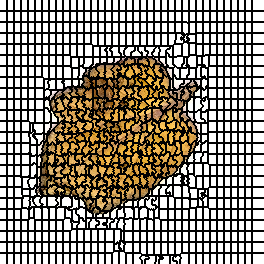

Source data for this figure (header and first rows):
0, 0, 0, 0, 0, 0, 0, 1, 1, 1, 1, 1, 1, 1, 2, 2, 2, 2, 2, 2, 2, 3, 3, 3
0, 0, 0, 0, 0, 0, 0, 1, 1, 1, 1, 1, 1, 1, 2, 2, 2, 2, 2, 2, 2, 3, 3, 3
0, 0, 0, 0, 0, 0, 0, 1, 1, 1, 1, 1, 1, 1, 2, 2, 2, 2, 2, 2, 2, 3, 3, 3
0, 0, 0, 0, 0, 0, 0, 1, 1, 1, 1, 1, 1, 1, 2, 2, 2, 2, 2, 2, 2, 3, 3, 3
0, 0, 0, 0, 0, 0, 0, 1, 1, 1, 1, 1, 1, 1, 2, 2, 2, 2, 2, 2, 2, 3, 3, 3
0, 0, 0, 0, 0, 0, 0, 1, 1, 1, 1, 1, 1, 1, 2, 2, 2, 2, 2, 2, 2, 3, 3, 3
0, 0, 0, 0, 0, 0, 0, 1, 1, 1, 1, 1, 1, 1, 2, 2, 2, 2, 2, 2, 2, 3, 3, 3
0, 0, 0, 0, 0, 0, 0, 1, 1, 1, 1, 1, 1, 1, 2, 2, 2, 2, 2, 2, 2, 3, 3, 3
0, 0, 0, 0, 0, 0, 0, 1, 1, 1, 1, 1, 1, 1, 2, 2, 2, 2, 2, 2, 2, 3, 3, 3
0, 0, 0, 0, 0, 0, 0, 1, 1, 1, 1, 1, 1, 1, 2, 2, 2, 2, 2, 2, 2, 3, 3, 3
0, 0, 0, 0, 0, 0, 0, 1, 1, 1, 1, 1, 1, 1, 2, 2, 2, 2, 2, 2, 2, 3, 3, 3
37, 37, 37, 37, 37, 37, 37, 38, 38, 38, 38, 38, 38, 38, 39, 39, 39, 39, 39, 39, 39, 40, 40, 40
37, 37, 37, 37, 37, 37, 37, 38, 38, 38, 38, 38, 38, 38, 39, 39, 39, 39, 39, 39, 39, 40, 40, 40
37, 37, 37, 37, 37, 37, 37, 38, 38, 38, 38, 38, 38, 38, 39, 39, 39, 39, 39, 39, 39, 40, 40, 40
37, 37, 37, 37, 37, 37, 37, 38, 38, 38, 38, 38, 38, 38, 39, 39, 39, 39, 39, 39, 39, 40, 40, 40
37, 37, 37, 37, 37, 37, 37, 38, 38, 38, 38, 38, 38, 38, 39, 39, 39, 39, 39, 39, 39, 40, 40, 40
37, 37, 37, 37, 37, 37, 37, 38, 38, 38, 38, 38, 38, 38, 39, 39, 39, 39, 39, 39, 39, 40, 40, 40
37, 37, 37, 37, 37, 37, 37, 38, 38, 38, 38, 38, 38, 38, 39, 39, 39, 39, 39, 39, 39, 40, 40, 40
37, 37, 37, 37, 37, 37, 37, 38, 38, 38, 38, 38, 38, 38, 39, 39, 39, 39, 39, 39, 39, 40, 40, 40
37, 37, 37, 37, 37, 37, 37, 38, 38, 38, 38, 38, 38, 38, 39, 39, 39, 39, 39, 39, 39, 40, 40, 40
37, 37, 37, 37, 37, 37, 37, 38, 38, 38, 38, 38, 38, 38, 39, 39, 39, 39, 39, 39, 39, 40, 40, 40
37, 37, 37, 37, 37, 37, 37, 38, 38, 38, 38, 38, 38, 38, 39, 39, 39, 39, 39, 39, 39, 40, 40, 40
74, 74, 74, 74, 74, 74, 74, 75, 75, 75, 75, 75, 75, 75, 76, 76, 76, 76, 76, 76, 76, 77, 77, 77
74, 74, 74, 74, 74, 74, 74, 75, 75, 75, 75, 75, 75, 75, 76, 76, 76, 76, 76, 76, 76, 77, 77, 77
74, 74, 74, 74, 74, 74, 74, 75, 75, 75, 75, 75, 75, 75, 76, 76, 76, 76, 76, 76, 76, 77, 77, 77
74, 74, 74, 74, 74, 74, 74, 75, 75, 75, 75, 75, 75, 75, 76, 76, 76, 76, 76, 76, 76, 77, 77, 77
74, 74, 74, 74, 74, 74, 74, 75, 75, 75, 75, 75, 75, 75, 76, 76, 76, 76, 76, 76, 76, 77, 77, 77
74, 74, 74, 74, 74, 74, 74, 75, 75, 75, 75, 75, 75, 75, 76, 76, 76, 76, 76, 76, 76, 77, 77, 77
74, 74, 74, 74, 74, 74, 74, 75, 75, 75, 75, 75, 75, 75, 76, 76, 76, 76, 76, 76, 76, 77, 77, 77
74, 74, 74, 74, 74, 74, 74, 75, 75, 75, 75, 75, 75, 75, 76, 76, 76, 76, 76, 76, 76, 77, 77, 77
74, 74, 74, 74, 74, 74, 74, 75, 75, 75, 75, 75, 75, 75, 76, 76, 76, 76, 76, 76, 76, 77, 77, 77
74, 74, 74, 74, 74, 74, 74, 75, 75, 75, 75, 75, 75, 75, 76, 76, 76, 76, 76, 76, 76, 77, 77, 77
74, 74, 74, 74, 74, 74, 74, 75, 75, 75, 75, 75, 75, 75, 76, 76, 76, 76, 76, 76, 76, 77, 77, 77
111, 111, 111, 111, 111, 111, 111, 112, 112, 112, 112, 112, 112, 112, 113, 113, 113, 113, 113, 113, 113, 114, 114, 114
111, 111, 111, 111, 111, 111, 111, 112, 112, 112, 112, 112, 112, 112, 113, 113, 113, 113, 113, 113, 113, 114, 114, 114
111, 111, 111, 111, 111, 111, 111, 112, 112, 112, 112, 112, 112, 112, 113, 113, 113, 113, 113, 113, 113, 114, 114, 114
111, 111, 111, 111, 111, 111, 111, 112, 112, 112, 112, 112, 112, 112, 113, 113, 113, 113, 113, 113, 113, 114, 114, 114
111, 111, 111, 111, 111, 111, 111, 112, 112, 112, 112, 112, 112, 112, 113, 113, 113, 113, 113, 113, 113, 114, 114, 114
111, 111, 111, 111, 111, 111, 111, 112, 112, 112, 112, 112, 112, 112, 113, 113, 113, 113, 113, 113, 113, 114, 114, 114
111, 111, 111, 111, 111, 111, 111, 112, 112, 112, 112, 112, 112, 112, 113, 113, 113, 113, 113, 113, 113, 114, 114, 114
111, 111, 111, 111, 111, 111, 111, 112, 112, 112, 112, 112, 112, 112, 113, 113, 113, 113, 113, 113, 113, 114, 114, 114
111, 111, 111, 111, 111, 111, 111, 112, 112, 112, 112, 112, 112, 112, 113, 113, 113, 113, 113, 113, 113, 114, 114, 114
111, 111, 111, 111, 111, 111, 111, 112, 112, 112, 112, 112, 112, 112, 113, 113, 113, 113, 113, 113, 113, 114, 114, 114
111, 111, 111, 111, 111, 111, 111, 112, 112, 112, 112, 112, 112, 112, 113, 113, 113, 113, 113, 113, 113, 114, 114, 114
150, 150, 150, 150, 150, 150, 150, 151, 151, 151, 151, 151, 151, 151, 152, 152, 152, 152, 152, 152, 152, 153, 153, 153
150, 150, 150, 150, 150, 150, 150, 151, 151, 151, 151, 151, 151, 151, 152, 152, 152, 152, 152, 152, 152, 153, 153, 153
150, 150, 150, 150, 150, 150, 150, 151, 151, 151, 151, 151, 151, 151, 152, 152, 152, 152, 152, 152, 152, 153, 153, 153
150, 150, 150, 150, 150, 150, 150, 151, 151, 151, 151, 151, 151, 151, 152, 152, 152, 152, 152, 152, 152, 153, 153, 153
150, 150, 150, 150, 150, 150, 150, 151, 151, 151, 151, 151, 151, 151, 152, 152, 152, 152, 152, 152, 152, 153, 153, 153
150, 150, 150, 150, 150, 150, 150, 151, 151, 151, 151, 151, 151, 151, 152, 152, 152, 152, 152, 152, 152, 153, 153, 153
150, 150, 150, 150, 150, 150, 150, 151, 151, 151, 151, 151, 151, 151, 152, 152, 152, 152, 152, 152, 152, 153, 153, 153
150, 150, 150, 150, 150, 150, 150, 151, 151, 151, 151, 151, 151, 151, 152, 152, 152, 152, 152, 152, 152, 153, 153, 153
150, 150, 150, 150, 150, 150, 150, 151, 151, 151, 151, 151, 151, 151, 152, 152, 152, 152, 152, 152, 152, 153, 153, 153
150, 150, 150, 150, 150, 150, 150, 151, 151, 151, 151, 151, 151, 151, 152, 152, 152, 152, 152, 152, 152, 153, 153, 153
150, 150, 150, 150, 150, 150, 150, 151, 151, 151, 151, 151, 151, 151, 152, 152, 152, 152, 152, 152, 152, 153, 153, 153
186, 186, 186, 186, 186, 186, 186, 187, 187, 187, 187, 187, 187, 187, 188, 188, 188, 188, 188, 188, 188, 189, 189, 189
186, 186, 186, 186, 186, 186, 186, 187, 187, 187, 187, 187, 187, 187, 188, 188, 188, 188, 188, 188, 188, 189, 189, 189
186, 186, 186, 186, 186, 186, 186, 187, 187, 187, 187, 187, 187, 187, 188, 188, 188, 188, 188, 188, 188, 189, 189, 189
186, 186, 186, 186, 186, 186, 186, 187, 187, 187, 187, 187, 187, 187, 188, 188, 188, 188, 188, 188, 188, 189, 189, 189
186, 186, 186, 186, 186, 186, 186, 187, 187, 187, 187, 187, 187, 187, 188, 188, 188, 188, 188, 188, 188, 189, 189, 189
186, 186, 186, 186, 186, 186, 186, 187, 187, 187, 187, 187, 187, 187, 188, 188, 188, 188, 188, 188, 188, 189, 189, 189
... 203 more rows
